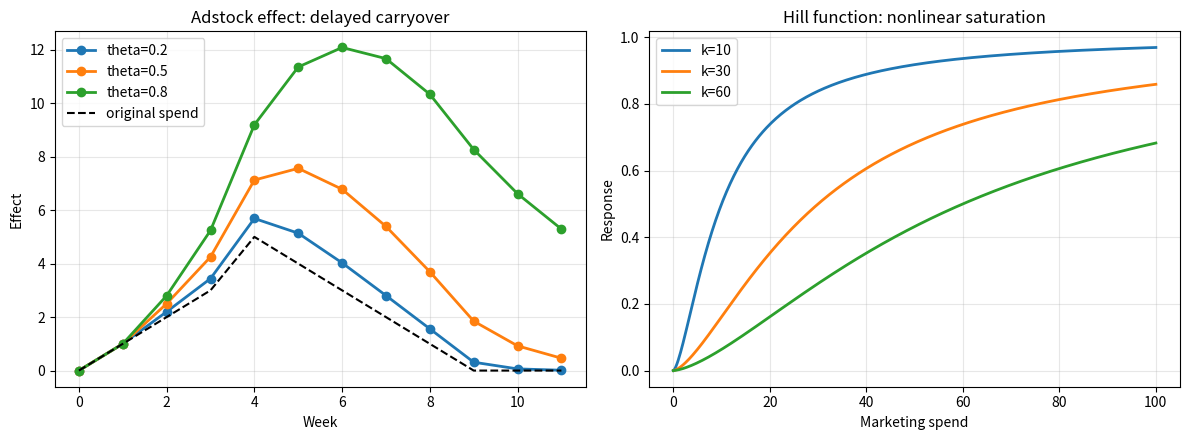

Generate this figure with matplotlib: (Note: this script raises an exception after producing the figure.)
import numpy as np
import matplotlib
matplotlib.use("Agg")
import matplotlib.pyplot as plt


def adstock_effect(spend, theta=0.5, max_lag=12):
    """Simple geometric adstock transformation.

    Parameters
    ----------
    spend : np.ndarray
        Time series of marketing spend.
    theta : float
        Retention rate. Higher theta means the effect lasts longer.
    max_lag : int
        Maximum number of lags to consider.
    """
    transformed = np.zeros_like(spend, dtype=float)
    for t in range(len(spend)):
        total = 0.0
        for lag in range(max_lag):
            idx = t - lag
            if idx < 0:
                break
            total += spend[idx] * (theta ** lag)
        transformed[t] = total
    return transformed


def hill_function(x, k=30, alpha=1.5):
    """Hill saturation curve.

    x: marketing input
    k: half-saturation point
    alpha: shape parameter controlling steepness
    """
    return (x ** alpha) / (k ** alpha + x ** alpha)


# 1. Adstock example: effect lasts for several periods
weeks = np.arange(12)
original_spend = np.array([0, 1, 2, 3, 5, 4, 3, 2, 1, 0, 0, 0], dtype=float)

theta_values = [0.2, 0.5, 0.8]
fig, axes = plt.subplots(1, 2, figsize=(12, 4.5))

ax = axes[0]
for theta in theta_values:
    response = adstock_effect(original_spend, theta=theta, max_lag=12)
    ax.plot(weeks, response, marker="o", linewidth=2, label=f"theta={theta}")

ax.plot(weeks, original_spend, linestyle="--", color="black", linewidth=1.5, label="original spend")
ax.set_title("Adstock effect: delayed carryover")
ax.set_xlabel("Week")
ax.set_ylabel("Effect")
ax.grid(alpha=0.3)
ax.legend()

# 2. Hill function example: saturation effect
x = np.linspace(0, 100, 400)
for k in [10, 30, 60]:
    ax2 = axes[1]
    y = hill_function(x, k=k, alpha=1.5)
    ax2.plot(x, y, linewidth=2, label=f"k={k}")

ax2 = axes[1]
ax2.set_title("Hill function: nonlinear saturation")
ax2.set_xlabel("Marketing spend")
ax2.set_ylabel("Response")
ax2.grid(alpha=0.3)
ax2.legend()

fig.tight_layout()
fig.savefig("code/adstock_hill_example.png", dpi=200)
plt.close(fig)

print("Saved code/adstock_hill_example.png")
